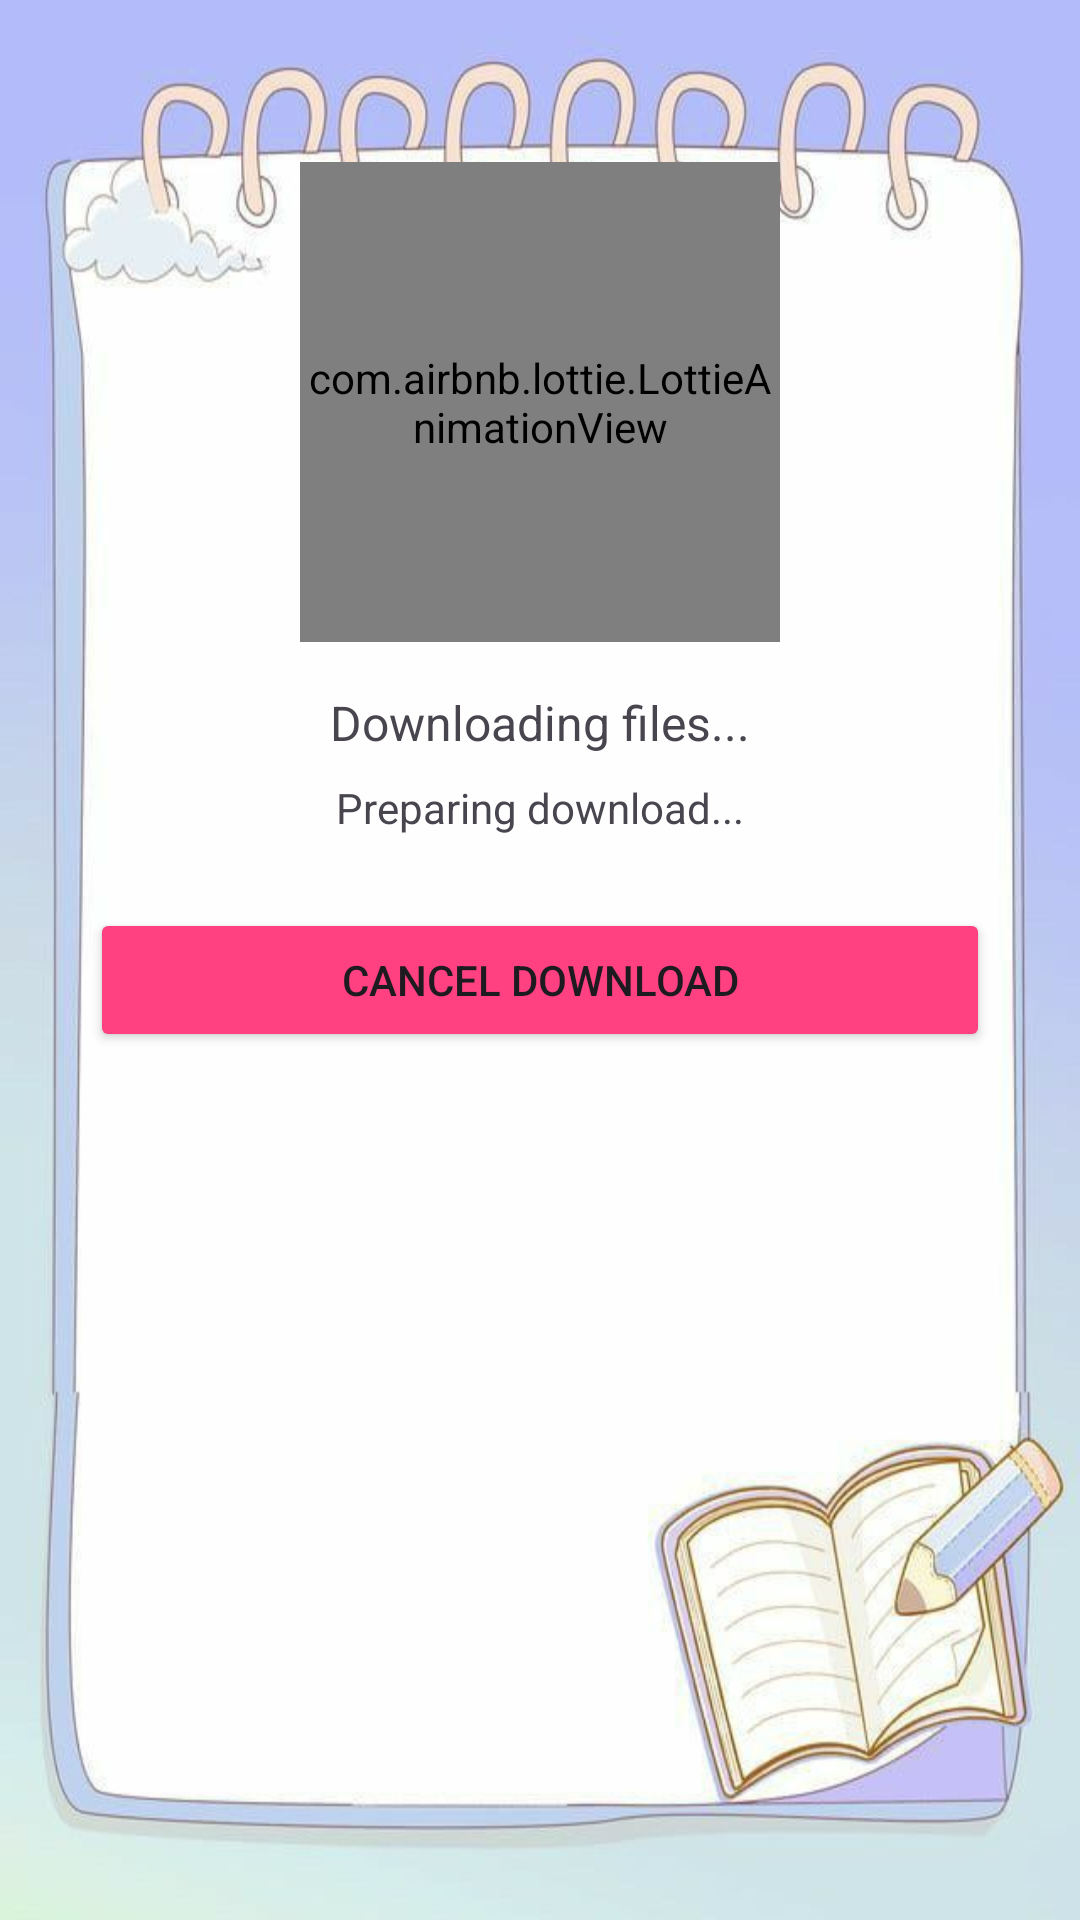

Reconstruct the res/layout file that produces this screen, plus the resources it refers to.
<!-- AndroidManifest.xml: application theme Theme.LearnSource -->
<!-- res/layout/dialog_download.xml -->
<?xml version="1.0" encoding="utf-8"?>
<LinearLayout xmlns:android="http://schemas.android.com/apk/res/android"
        xmlns:app="http://schemas.android.com/apk/res-auto"
        android:layout_width="match_parent"
        android:layout_height="400dp"
        android:orientation="vertical"
        android:padding="24dp"
        android:layout_gravity="center"
        android:background="@drawable/bg2">

        <com.airbnb.lottie.LottieAnimationView
            android:layout_marginTop="30dp"

            android:id="@+id/downloadAnimation"
            android:layout_width="160dp"
            android:layout_height="160dp"
            android:layout_gravity="center_horizontal"
            app:lottie_autoPlay="true"
            app:lottie_loop="true"
            app:lottie_rawRes="@raw/loading" />

        <TextView

            android:id="@+id/downloadStatusText"
            android:layout_width="wrap_content"
            android:layout_height="wrap_content"
            android:layout_gravity="center_horizontal"
            android:layout_marginTop="16dp"
            android:text="Downloading files..."
            android:textSize="16sp" />

        <TextView

            android:id="@+id/downloadProgressText"
            android:layout_width="wrap_content"
            android:layout_height="wrap_content"
            android:layout_gravity="center_horizontal"
            android:layout_marginTop="8dp"
            android:text="Preparing download..."
            android:textSize="14sp" />

        <Button
            android:layout_gravity="center"
            android:id="@+id/cancelButton"
            android:layout_width="300dp"
            android:layout_height="wrap_content"
            android:layout_marginTop="24dp"
            android:text="Cancel Download"
            android:backgroundTint="@color/colorAccent" />

    </LinearLayout>
<!-- resources referenced by this layout -->
<resources>
  <color name="colorAccent">#FF4081</color>
  <!-- drawable bg2: jpg bitmap (drawable, 33225 bytes) -->
  <style name="Theme.LearnSource" parent="Base.Theme.LearnSource" />
  <style name="Base.Theme.LearnSource" parent="Theme.Material3.DayNight.NoActionBar">
          
          
      </style>
</resources>
